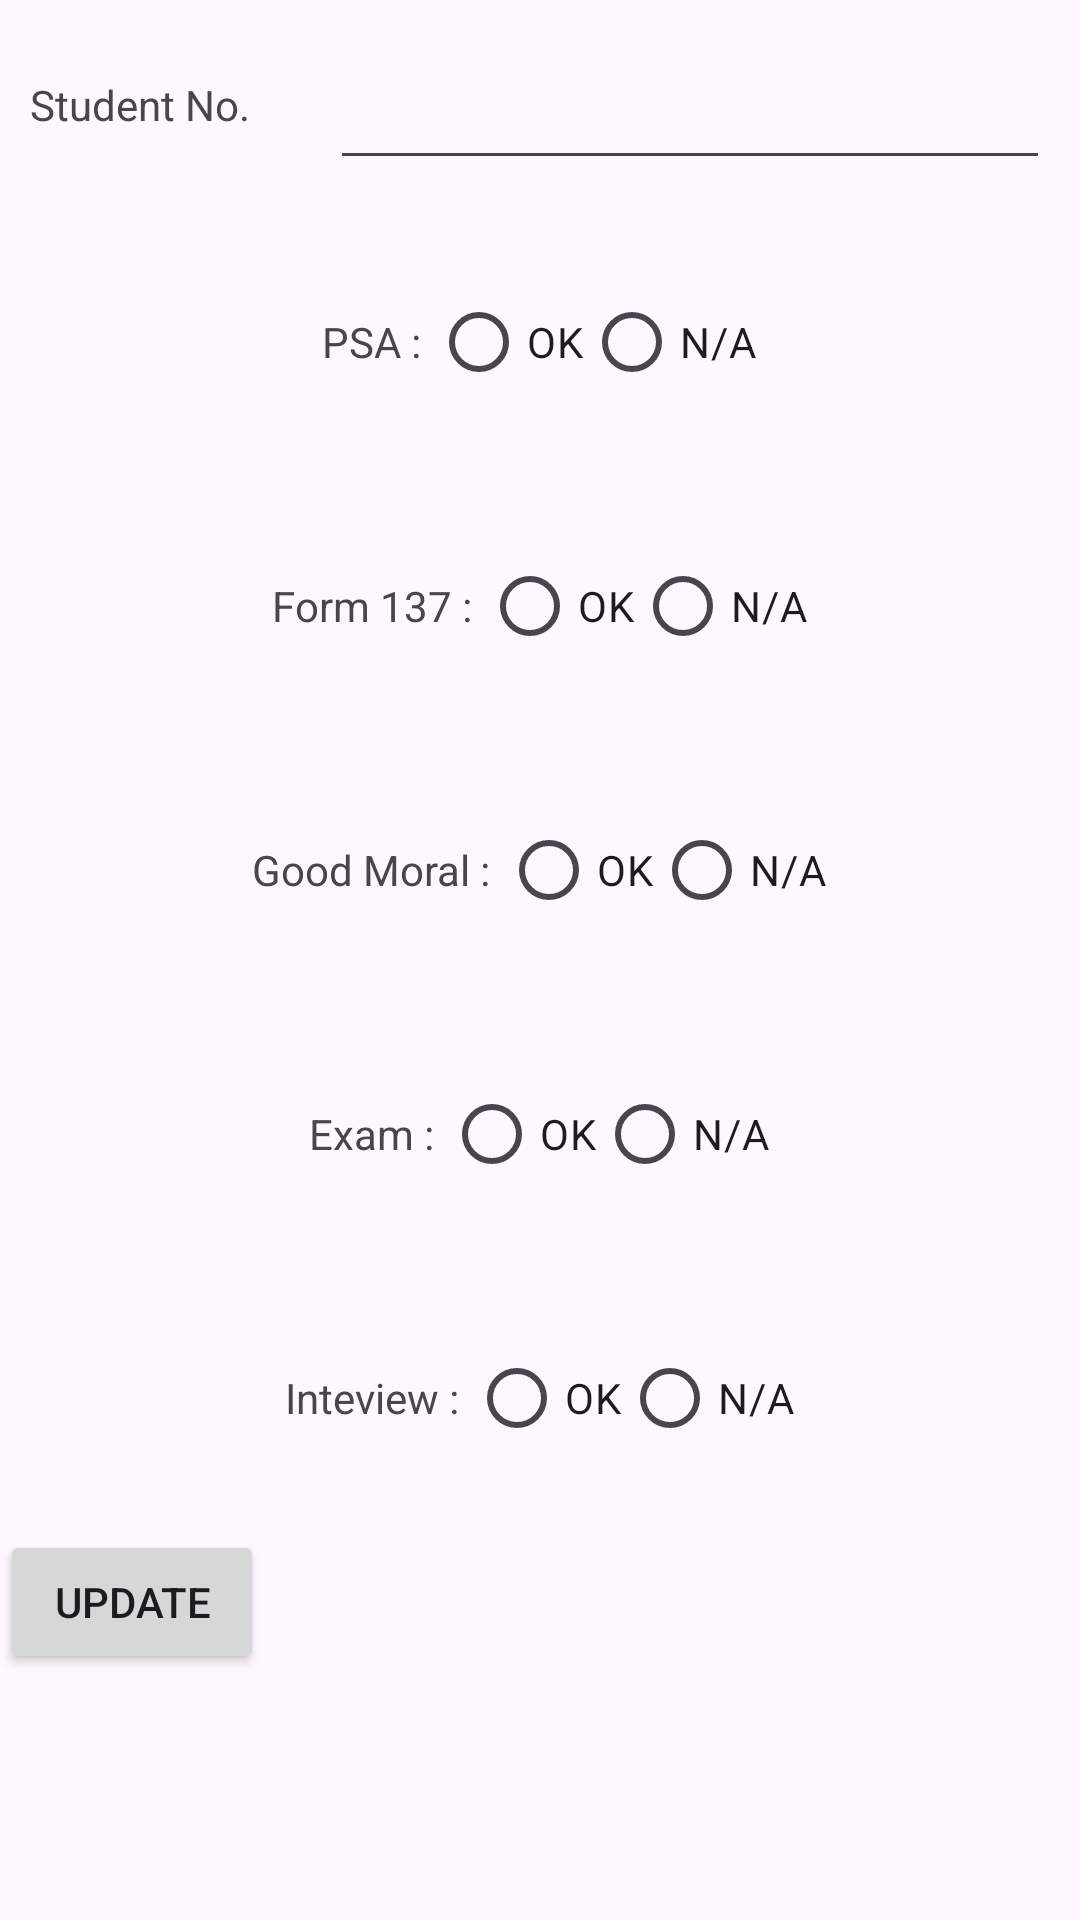

The Android layout XML behind this screen, and the referenced resources:
<!-- AndroidManifest.xml: application theme Theme.EnrollmentSystemProject -->
<!-- res/layout/registrar_deficiencies.xml -->
<?xml version="1.0" encoding="utf-8"?>
<LinearLayout xmlns:android="http://schemas.android.com/apk/res/android"
    android:orientation="vertical"
    android:layout_width="match_parent"
    android:layout_height="match_parent">

    
    <LinearLayout
        android:layout_width="match_parent"
        android:layout_height="70dp"
        android:orientation="horizontal"
        android:gravity="center_vertical"
        android:padding="10dp">

        <TextView
            android:layout_width="100dp"
            android:layout_height="wrap_content"
            android:text="Student No." />

        <EditText
            android:id="@+id/StudentNumberProf"
            android:layout_width="0dp"
            android:layout_height="match_parent"
            android:layout_weight="1" />

    </LinearLayout>

    
    <LinearLayout
        android:layout_width="wrap_content"
        android:layout_height="wrap_content"
        android:layout_gravity="center"
        android:gravity="center"
        android:layout_marginVertical="20dp"
        >
        <TextView
            android:layout_width="wrap_content"
            android:layout_height="wrap_content"
            android:text="PSA : "
            />

        <RadioGroup
            android:id="@+id/PSAGroup"
            android:layout_width="wrap_content"
            android:layout_height="wrap_content"
            android:orientation="horizontal"
            >

            
            <RadioButton
                android:id="@+id/PSAOne"
                android:layout_width="wrap_content"
                android:layout_height="wrap_content"
                android:text="OK" />

            <RadioButton
                android:id="@+id/PSATwo"
                android:layout_width="wrap_content"
                android:layout_height="wrap_content"
                android:text="N/A" />
        </RadioGroup>
    </LinearLayout>

    
    <LinearLayout
        android:layout_width="wrap_content"
        android:layout_height="wrap_content"
        android:layout_gravity="center"
        android:gravity="center"
        android:layout_marginVertical="20dp"
        >
        <TextView
            android:layout_width="wrap_content"
            android:layout_height="wrap_content"
            android:text="Form 137 : "
            />

        <RadioGroup
            android:id="@+id/Form137Group"
            android:layout_width="wrap_content"
            android:layout_height="wrap_content"
            android:orientation="horizontal"
            >

            
            <RadioButton
                android:id="@+id/Form137One"
                android:layout_width="wrap_content"
                android:layout_height="wrap_content"
                android:text="OK" />

            <RadioButton
                android:id="@+id/Form137Two"
                android:layout_width="wrap_content"
                android:layout_height="wrap_content"
                android:text="N/A" />
        </RadioGroup>
    </LinearLayout>

    
    <LinearLayout
        android:layout_width="wrap_content"
        android:layout_height="wrap_content"
        android:layout_gravity="center"
        android:gravity="center"
        android:layout_marginVertical="20dp"
        >
        <TextView
            android:layout_width="wrap_content"
            android:layout_height="wrap_content"
            android:text="Good Moral : "
            />

        <RadioGroup
            android:id="@+id/GoodMoralGroup"
            android:layout_width="wrap_content"
            android:layout_height="wrap_content"
            android:orientation="horizontal"
            >

            
            <RadioButton
                android:id="@+id/GoodMoralOne"
                android:layout_width="wrap_content"
                android:layout_height="wrap_content"
                android:text="OK" />

            <RadioButton
                android:id="@+id/GoodMoralTwo"
                android:layout_width="wrap_content"
                android:layout_height="wrap_content"
                android:text="N/A" />
        </RadioGroup>
    </LinearLayout>

    
    <LinearLayout
        android:layout_width="wrap_content"
        android:layout_height="wrap_content"
        android:layout_gravity="center"
        android:gravity="center"
        android:layout_marginVertical="20dp"
        >
        <TextView
            android:layout_width="wrap_content"
            android:layout_height="wrap_content"
            android:text="Exam : "
            />

        <RadioGroup
            android:id="@+id/ExamGroup"
            android:layout_width="wrap_content"
            android:layout_height="wrap_content"
            android:orientation="horizontal"
            >

            
            <RadioButton
                android:id="@+id/ExamOne"
                android:layout_width="wrap_content"
                android:layout_height="wrap_content"
                android:text="OK" />

            <RadioButton
                android:id="@+id/ExamTwo"
                android:layout_width="wrap_content"
                android:layout_height="wrap_content"
                android:text="N/A" />
        </RadioGroup>
    </LinearLayout>

    
    <LinearLayout
        android:layout_width="wrap_content"
        android:layout_height="wrap_content"
        android:layout_gravity="center"
        android:gravity="center"
        android:layout_marginVertical="20dp"
        >
        <TextView
            android:layout_width="wrap_content"
            android:layout_height="wrap_content"
            android:text="Inteview : "
            />

        <RadioGroup
            android:id="@+id/InteviewGroup"
            android:layout_width="wrap_content"
            android:layout_height="wrap_content"
            android:orientation="horizontal"
            >

            
            <RadioButton
                android:id="@+id/InteviewOne"
                android:layout_width="wrap_content"
                android:layout_height="wrap_content"
                android:text="OK" />

            <RadioButton
                android:id="@+id/InteviewTwo"
                android:layout_width="wrap_content"
                android:layout_height="wrap_content"
                android:text="N/A" />
        </RadioGroup>
    </LinearLayout>

    <Button
        android:id="@+id/Update"
        android:layout_width="wrap_content"
        android:layout_height="wrap_content"
        android:text="Update" />


</LinearLayout>
<!-- resources referenced by this layout -->
<resources>
  <style name="Theme.EnrollmentSystemProject" parent="Base.Theme.EnrollmentSystemProject" />
  <style name="Base.Theme.EnrollmentSystemProject" parent="Theme.Material3.DayNight.NoActionBar">
          
          
      </style>
</resources>
